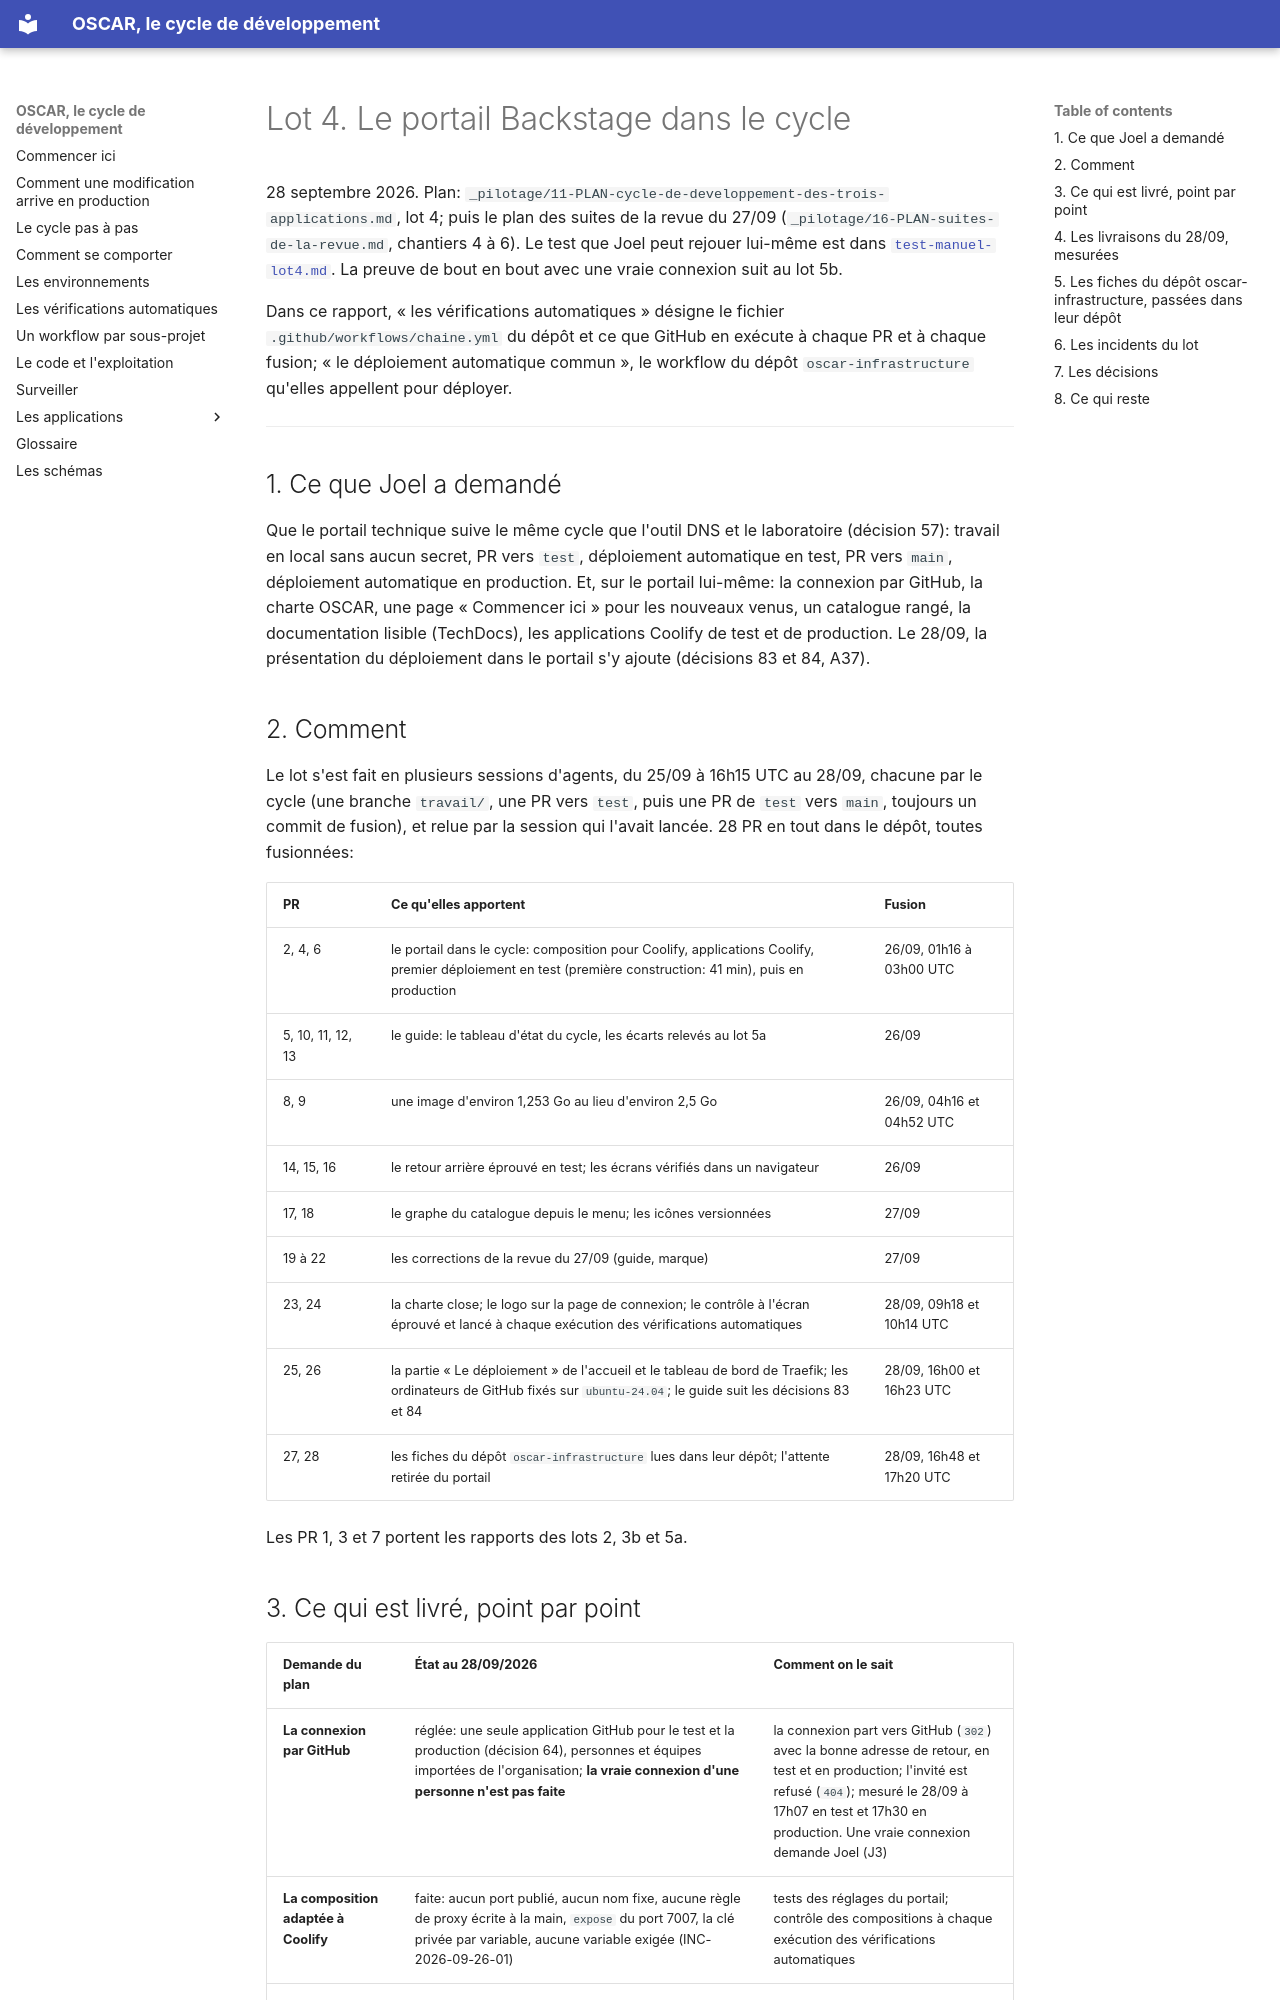

repository: oscar-organisation/oscar-general-gouvernance-project · page: evolutions/2026-09-cycle-de-developpement/rapport-evolution/rapport-lot4/index.html · generator: mkdocs

# Lot 4. Le portail Backstage dans le cycle

28 septembre 2026. Plan: `_pilotage/11-PLAN-cycle-de-developpement-des-trois-applications.md`,
lot 4; puis le plan des suites de la revue du 27/09
(`_pilotage/16-PLAN-suites-de-la-revue.md`, chantiers 4 à 6).
Le test que Joel peut rejouer lui-même est dans [`test-manuel-lot4.md`](test-manuel-lot4.md).
La preuve de bout en bout avec une vraie connexion suit au lot 5b.

Dans ce rapport, « les vérifications automatiques » désigne le fichier
`.github/workflows/chaine.yml` du dépôt et ce que GitHub en exécute à chaque
PR et à chaque fusion; « le déploiement automatique commun », le workflow du
dépôt `oscar-infrastructure` qu'elles appellent pour déployer.

---

## 1. Ce que Joel a demandé

Que le portail technique suive le même cycle que l'outil DNS et le
laboratoire (décision 57): travail en local sans aucun secret, PR vers `test`,
déploiement automatique en test, PR vers `main`, déploiement automatique en
production. Et, sur le portail lui-même: la connexion par GitHub, la charte
OSCAR, une page « Commencer ici » pour les nouveaux venus, un catalogue rangé,
la documentation lisible (TechDocs), les applications Coolify de test et de
production. Le 28/09, la présentation du déploiement dans le portail s'y
ajoute (décisions 83 et 84, A37).

## 2. Comment

Le lot s'est fait en plusieurs sessions d'agents, du 25/09 à 16h15 UTC au
28/09, chacune par le cycle (une branche `travail/`, une PR vers `test`, puis
une PR de `test` vers `main`, toujours un commit de fusion), et relue par la
session qui l'avait lancée. 28 PR en tout dans le dépôt, toutes fusionnées:

| PR | Ce qu'elles apportent | Fusion |
|---|---|---|
| 2, 4, 6 | le portail dans le cycle: composition pour Coolify, applications Coolify, premier déploiement en test (première construction: 41 min), puis en production | 26/09, 01h16 à 03h00 UTC |
| 5, 10, 11, 12, 13 | le guide: le tableau d'état du cycle, les écarts relevés au lot 5a | 26/09 |
| 8, 9 | une image d'environ 1,253 Go au lieu d'environ 2,5 Go | 26/09, 04h16 et 04h52 UTC |
| 14, 15, 16 | le retour arrière éprouvé en test; les écrans vérifiés dans un navigateur | 26/09 |
| 17, 18 | le graphe du catalogue depuis le menu; les icônes versionnées | 27/09 |
| 19 à 22 | les corrections de la revue du 27/09 (guide, marque) | 27/09 |
| 23, 24 | la charte close; le logo sur la page de connexion; le contrôle à l'écran éprouvé et lancé à chaque exécution des vérifications automatiques | 28/09, 09h18 et 10h14 UTC |
| 25, 26 | la partie « Le déploiement » de l'accueil et le tableau de bord de Traefik; les ordinateurs de GitHub fixés sur `ubuntu-24.04`; le guide suit les décisions 83 et 84 | 28/09, 16h00 et 16h23 UTC |
| 27, 28 | les fiches du dépôt `oscar-infrastructure` lues dans leur dépôt; l'attente retirée du portail | 28/09, 16h48 et 17h20 UTC |

Les PR 1, 3 et 7 portent les rapports des lots 2, 3b et 5a.
